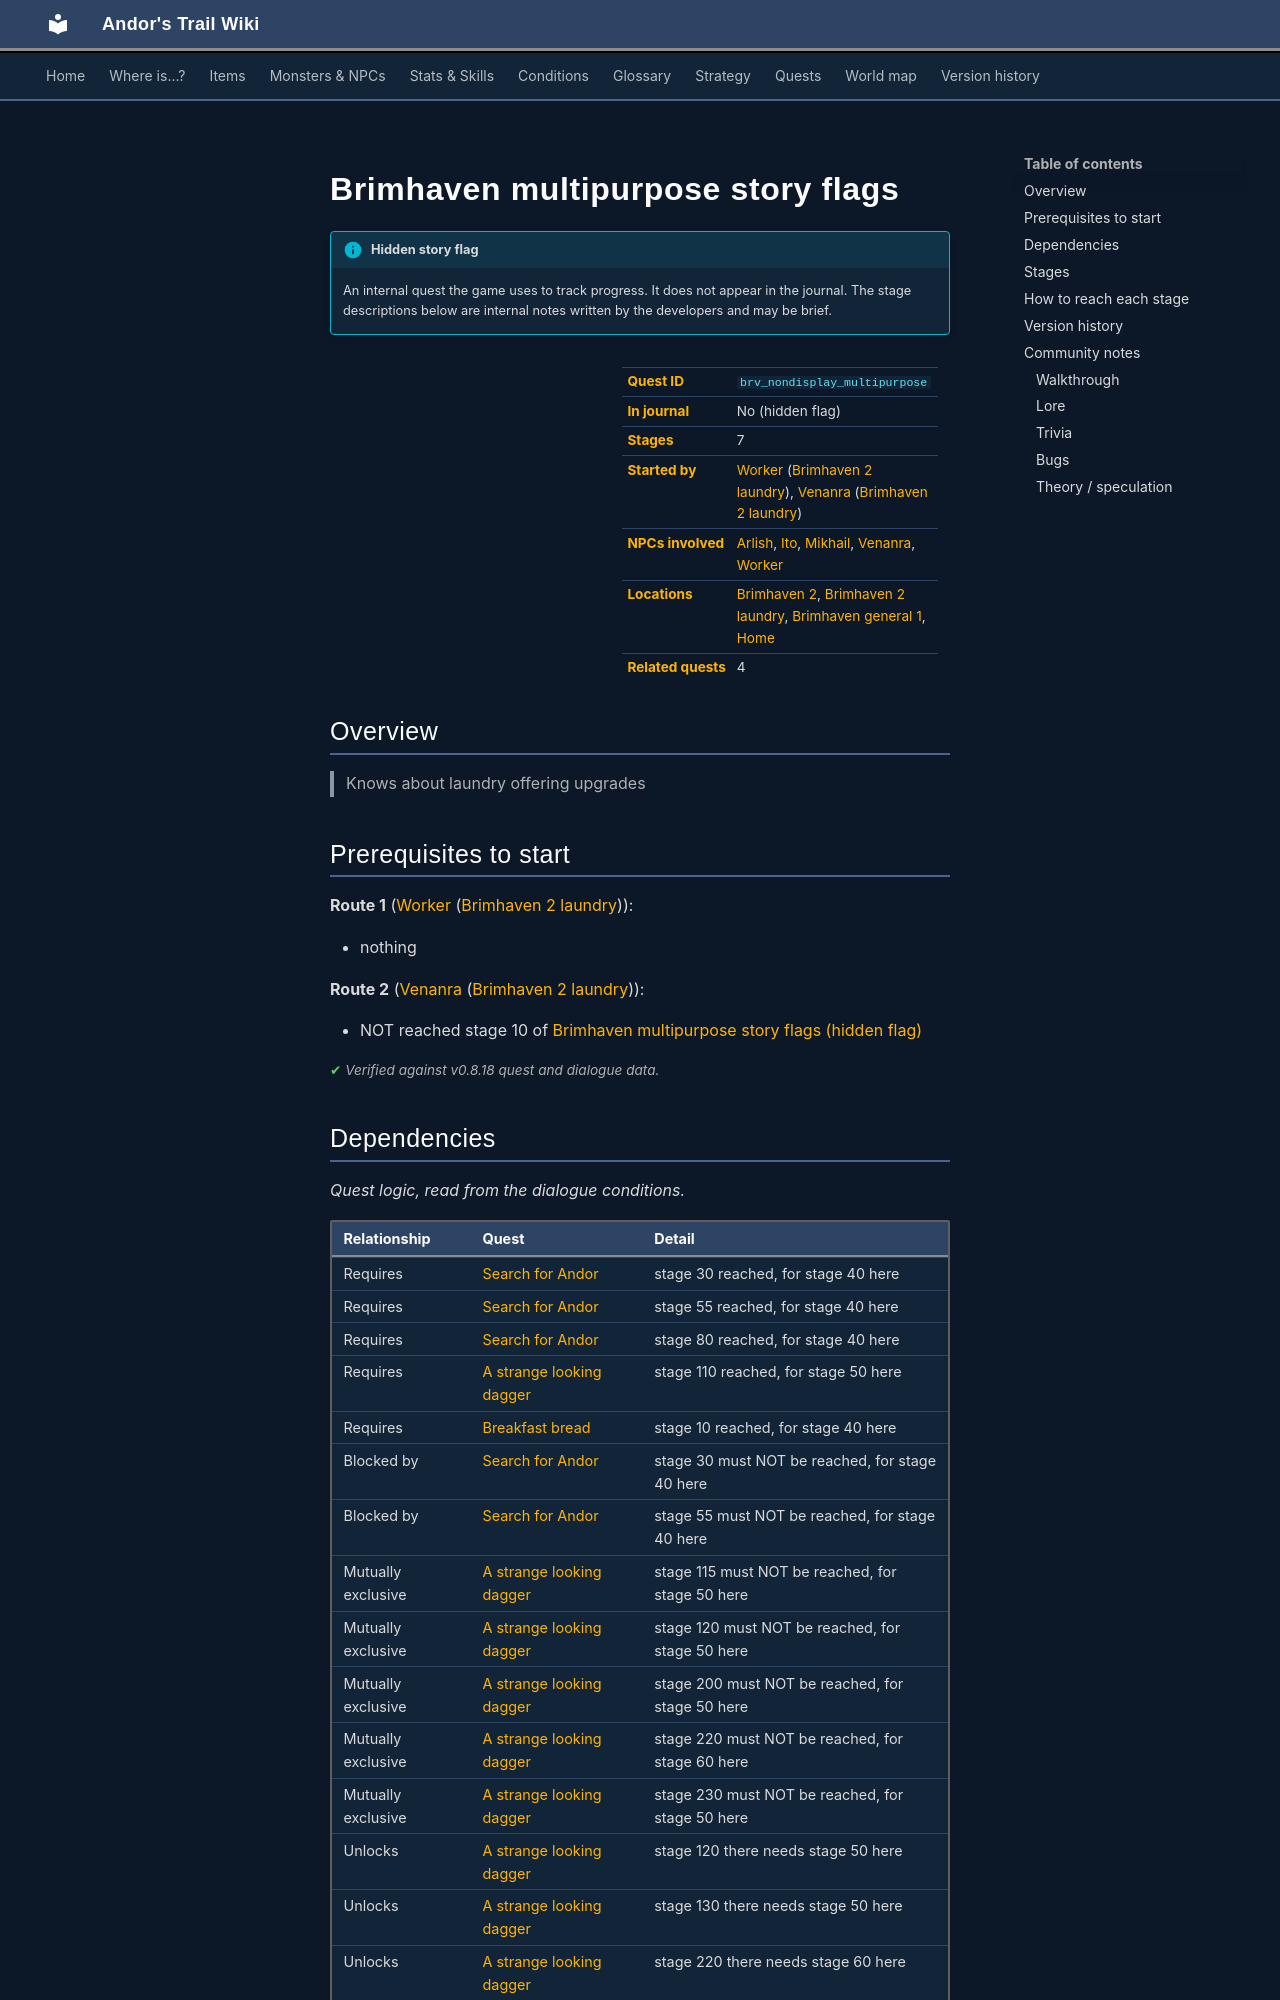

repository: asdfghjkl628/Andor-s-Trail-Wikiiii · page: quests/brv_nondisplay_multipurpose/index.html · generator: mkdocs

---
description: "Brimhaven multipurpose story flags is a hidden quest in Andor's Trail, started by Worker (brimhaven2_laundry). 7 stages. Knows about laundry offering upgrades"
---

# Brimhaven multipurpose story flags

!!! info "Hidden story flag"
    An internal quest the game uses to track progress. It does not appear in the journal. The stage descriptions below are internal notes written by the developers and may be brief.

<div class="infobox" markdown>

| | |
|---|---|
| **Quest ID** | `brv_nondisplay_multipurpose` |
| **In journal** | No (hidden flag) |
| **Stages** | 7 |
| **Started by** | [Worker](../monsters/brv_laundry_worker.md) ([Brimhaven 2 laundry](../maps/brimhaven2_laundry.md)), [Venanra](../monsters/brv_laundry_boss.md) ([Brimhaven 2 laundry](../maps/brimhaven2_laundry.md)) |
| **NPCs involved** | [Arlish](../monsters/arlish.md), [Ito](../monsters/brv_guard_deputy.md), [Mikhail](../monsters/mikhail.md), [Venanra](../monsters/brv_laundry_boss.md), [Worker](../monsters/brv_laundry_worker.md) |
| **Locations** | [Brimhaven 2](../maps/brimhaven2.md), [Brimhaven 2 laundry](../maps/brimhaven2_laundry.md), [Brimhaven general 1](../maps/brimhaven_general1.md), [Home](../maps/home.md) |
| **Related quests** | 4 |

</div>

## Overview

> Knows about laundry offering upgrades

## Prerequisites to start

**Route 1** ([Worker](../monsters/brv_laundry_worker.md) ([Brimhaven 2 laundry](../maps/brimhaven2_laundry.md))):

- nothing

**Route 2** ([Venanra](../monsters/brv_laundry_boss.md) ([Brimhaven 2 laundry](../maps/brimhaven2_laundry.md))):

- NOT reached stage 10 of [Brimhaven multipurpose story flags (hidden flag)](../quests/brv_nondisplay_multipurpose.md#stage-10)


<p class="verified">Verified against v0.8.18 quest and dialogue data.</p>

## Dependencies

*Quest logic, read from the dialogue conditions.*

| Relationship | Quest | Detail |
|---|---|---|
| Requires | [Search for Andor](andor.md#stage-30) | stage 30 reached, for stage 40 here |
| Requires | [Search for Andor](andor.md#stage-55) | stage 55 reached, for stage 40 here |
| Requires | [Search for Andor](andor.md#stage-80) | stage 80 reached, for stage 40 here |
| Requires | [A strange looking dagger](brv_dagger.md#stage-110) | stage 110 reached, for stage 50 here |
| Requires | [Breakfast bread](mikhail_bread.md#stage-10) | stage 10 reached, for stage 40 here |
| Blocked by | [Search for Andor](andor.md#stage-30) | stage 30 must NOT be reached, for stage 40 here |
| Blocked by | [Search for Andor](andor.md#stage-55) | stage 55 must NOT be reached, for stage 40 here |
| Mutually exclusive | [A strange looking dagger](brv_dagger.md#stage-115) | stage 115 must NOT be reached, for stage 50 here |
| Mutually exclusive | [A strange looking dagger](brv_dagger.md#stage-120) | stage 120 must NOT be reached, for stage 50 here |
| Mutually exclusive | [A strange looking dagger](brv_dagger.md#stage-200) | stage 200 must NOT be reached, for stage 50 here |
| Mutually exclusive | [A strange looking dagger](brv_dagger.md#stage-220) | stage 220 must NOT be reached, for stage 60 here |
| Mutually exclusive | [A strange looking dagger](brv_dagger.md#stage-230) | stage 230 must NOT be reached, for stage 50 here |
| Unlocks | [A strange looking dagger](brv_dagger.md#stage-120) | stage 120 there needs stage 50 here |
| Unlocks | [A strange looking dagger](brv_dagger.md#stage-130) | stage 130 there needs stage 50 here |
| Unlocks | [A strange looking dagger](brv_dagger.md#stage-220) | stage 220 there needs stage 60 here |
| Unlocks | [Honor your parents](brv_present.md#stage-40) | stage 40 there needs stage 40 here |
| Unlocks | [Honor your parents](brv_present.md#stage-50) | stage 50 there needs stage 40 here |
| Unlocks | [Honor your parents](brv_present.md#stage-60) | stage 60 there needs stage 40 here |
| Blocks | [Honor your parents](brv_present.md#stage-30) | reaching stage 40 here closes stage 30 there |

## Stages

<div class="stages" markdown>

| Stage | Journal entry | From | Rewards |
|---|---|---|---|
| <span id="stage-10"></span>[10](#route-10) | Knows about laundry offering upgrades | [Worker](../monsters/brv_laundry_worker.md), [Venanra](../monsters/brv_laundry_boss.md) | – |
| <span id="stage-15"></span>[15](#route-15) | Knows about dresses | [Venanra](../monsters/brv_laundry_boss.md) | – |
| <span id="stage-20"></span>[20](#route-20) | brother2_door_opened<br><span class="qnote">🔓 You can finally access a previously blocked area on [Brimhaven 3](../maps/brimhaven3.md).</span><br><span class="qnote">🗺 Part of [Brimhaven 3](../maps/brimhaven3.md) visibly changes.</span> | walking into a blocked passage on [Brimhaven 3](../maps/brimhaven3.md) | – |
| <span id="stage-30"></span>30 | never true<br><span class="qnote">🔓 You can finally access a previously blocked area on [Brimhaven brother 1 to 2](../maps/brimhaven_brother1_to_2.md).</span> | *no trigger found* <sup>[?](#untraced)</sup> | – |
| <span id="stage-40"></span>[40](#route-40) | told father about andor | [Mikhail](../monsters/mikhail.md) | – |
| <span id="stage-50"></span>[50](#route-50) | Arlish took the dagger | [Arlish](../monsters/arlish.md) | – |
| <span id="stage-60"></span>[60](#route-60) | Gave Ito the glove | [Ito](../monsters/brv_guard_deputy.md) | – |

</div>

<span id="untraced"></span>*No trigger found:* as of v0.8.18, nothing in the game's dialogue, maps or code sets this stage. It may be unused or unfinished.

<small>Click a stage number for how to reach it, or a long journal entry to expand it.</small>

<p class="verified">Verified against v0.8.18 quest, dialogue and map data.</p>
